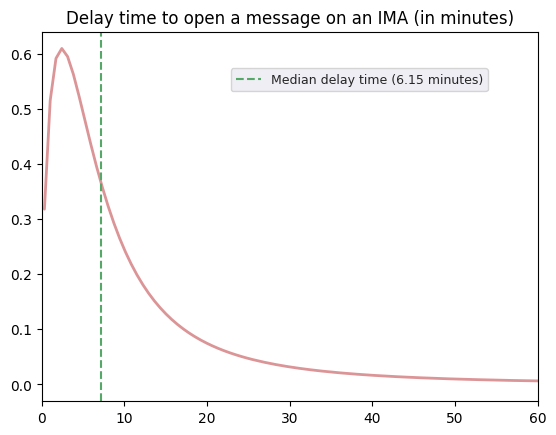

The matplotlib source for this figure: (Note: this script raises an exception after producing the figure.)
from scipy.stats import burr, chi2, gamma, burr12
import numpy as np
import matplotlib.pyplot as plt
import seaborn as sns
plots_root = "/mnt/c/Users/<user>/whatsapp/whatsapp/plots/dialogue_char"
fig, ax = plt.subplots(1, 1)
sns.set_theme()
c, d = 1.5, 1
mean, var, skew, kurt = burr12.stats(c, d, moments='mvsk')
x = np.linspace(burr12.ppf(0.01, c, d),
                burr12.ppf(0.999, c, d), 1000)
ax.plot(x*7, burr12.pdf(x, c, d),
       'r-', lw=2, alpha=0.6)
plt.axvline(x=7.15, color='g', ls='--', label='Median delay time (6.15 minutes)')
plt.title('Delay time to open a message on an IMA (in minutes)')
ax.set_xlim([0, 60])
fig.legend(loc='upper right', ncol=2, prop={'size': 9}, borderaxespad=5.5)
rv = burr12(c, d)
plt.savefig(f"{plots_root}/burr.png")